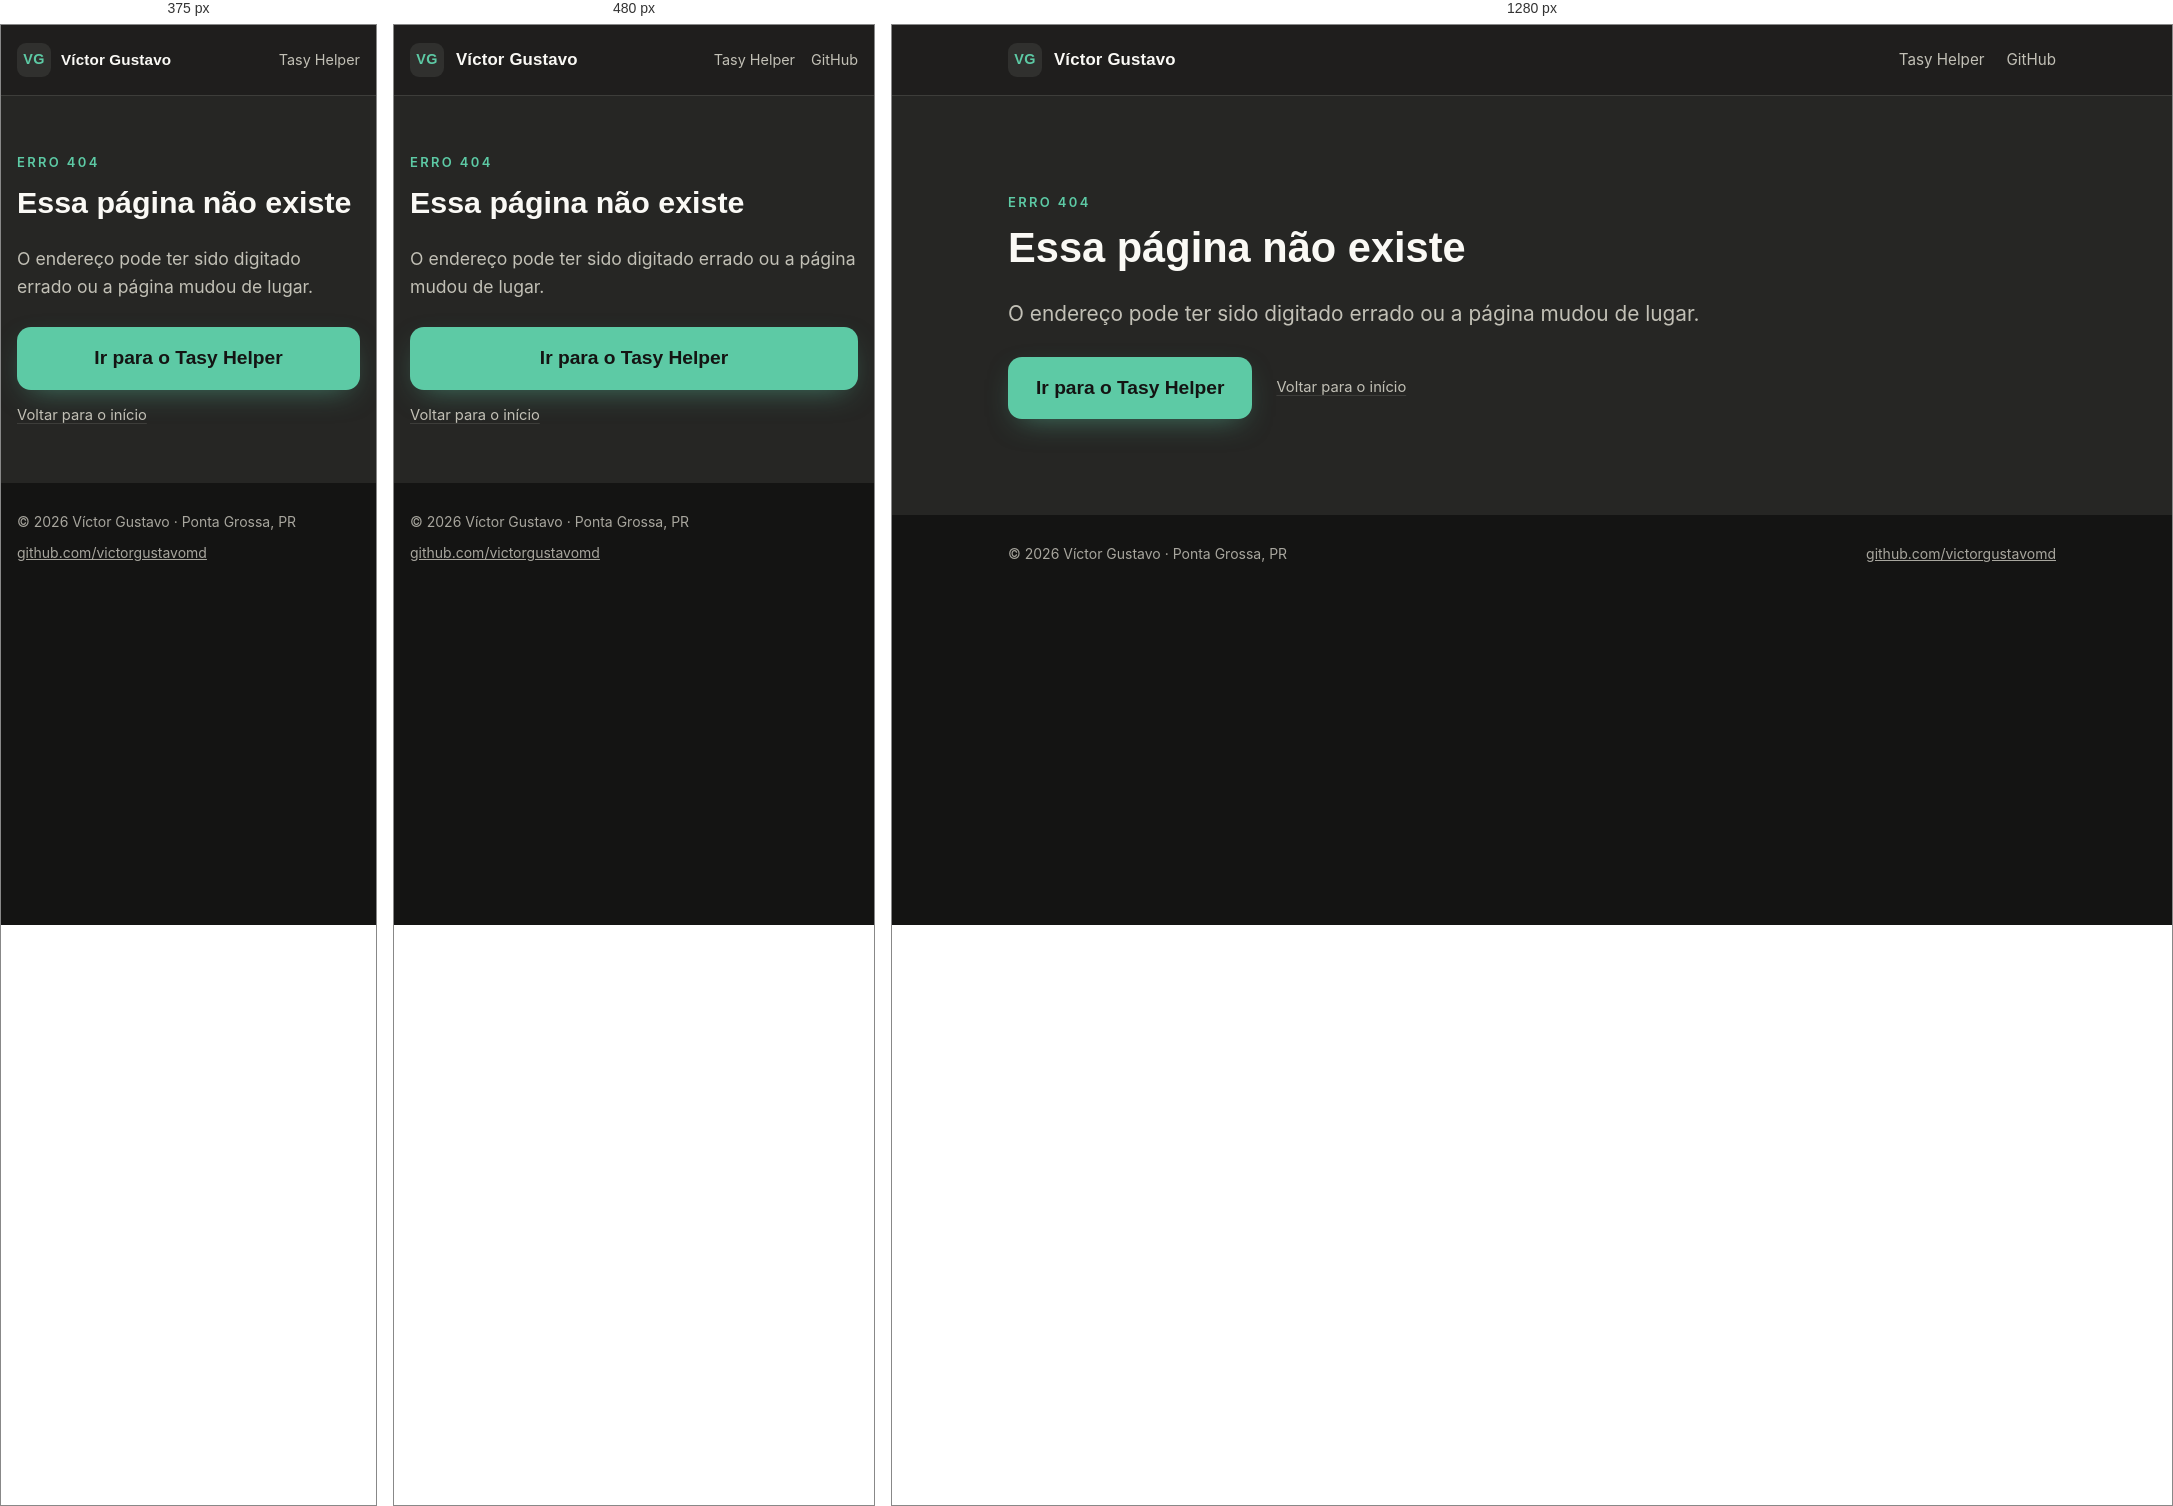
Rendered at 375 px, 480 px and 1280 px, left to right.

<!-- file: 404.html -->
<!doctype html>
<html lang="pt-BR">
<head>
  <meta charset="utf-8">
  <meta name="viewport" content="width=device-width, initial-scale=1, viewport-fit=cover">
  <title>Página não encontrada · Víctor Gustavo</title>
  <meta name="robots" content="noindex">
  <meta name="theme-color" content="#1F1E1D">
  <link rel="icon" href="/favicon.svg" type="image/svg+xml">
  <link rel="preconnect" href="https://fonts.googleapis.com">
  <link rel="preconnect" href="https://fonts.gstatic.com" crossorigin>
  <link rel="stylesheet" href="https://fonts.googleapis.com/css2?family=Inter:wght@400;600&family=Space+Grotesk:wght@400;500;600;700&display=swap">
  <link rel="stylesheet" href="/style.css">
</head>
<body>
  <header class="topo">
    <div class="wrap">
      <a class="marca" href="/"><span class="marca-vg">VG</span><span>Víctor Gustavo</span></a>
      <nav class="nav" aria-label="Principal">
        <a href="/tasy-helper/">Tasy Helper</a>
        <a class="so-largo" href="https://github.com/victorgustavomd">GitHub</a>
      </nav>
    </div>
  </header>

  <main>
    <section class="faixa hero">
      <div class="wrap">
        <div class="cab">
          <span class="eyebrow">Erro 404</span>
          <h1 class="titulo">Essa página não existe</h1>
        </div>
        <p class="lead">O endereço pode ter sido digitado errado ou a página mudou de lugar.</p>
        <div class="baixar-bloco">
          <a class="baixar" href="/tasy-helper/">Ir para o Tasy Helper</a>
          <div class="baixar-info"><a href="/">Voltar para o início</a></div>
        </div>
      </div>
    </section>
  </main>

  <footer class="rodape">
    <div class="wrap">
      <span>© 2026 Víctor Gustavo · Ponta Grossa, PR</span>
      <a href="https://github.com/victorgustavomd">github.com/victorgustavomd</a>
    </div>
  </footer>
</body>
</html>


/* @media block from style.css */
@media (max-width: 560px) {
  .nav { gap: 16px; font-size: 0.9rem; }
  .passo { grid-template-columns: 40px 1fr; gap: 14px; }
  .card { padding: 24px; }
  .baixar { width: 100%; justify-content: center; }
}

/* @media block from style.css */
@media (max-width: 400px) {
  .topo .wrap { gap: 12px; }
  .marca { gap: 10px; font-size: 0.95rem; }
  .nav { gap: 14px; font-size: 0.9rem; }
  .nav .so-largo { display: none; }
}